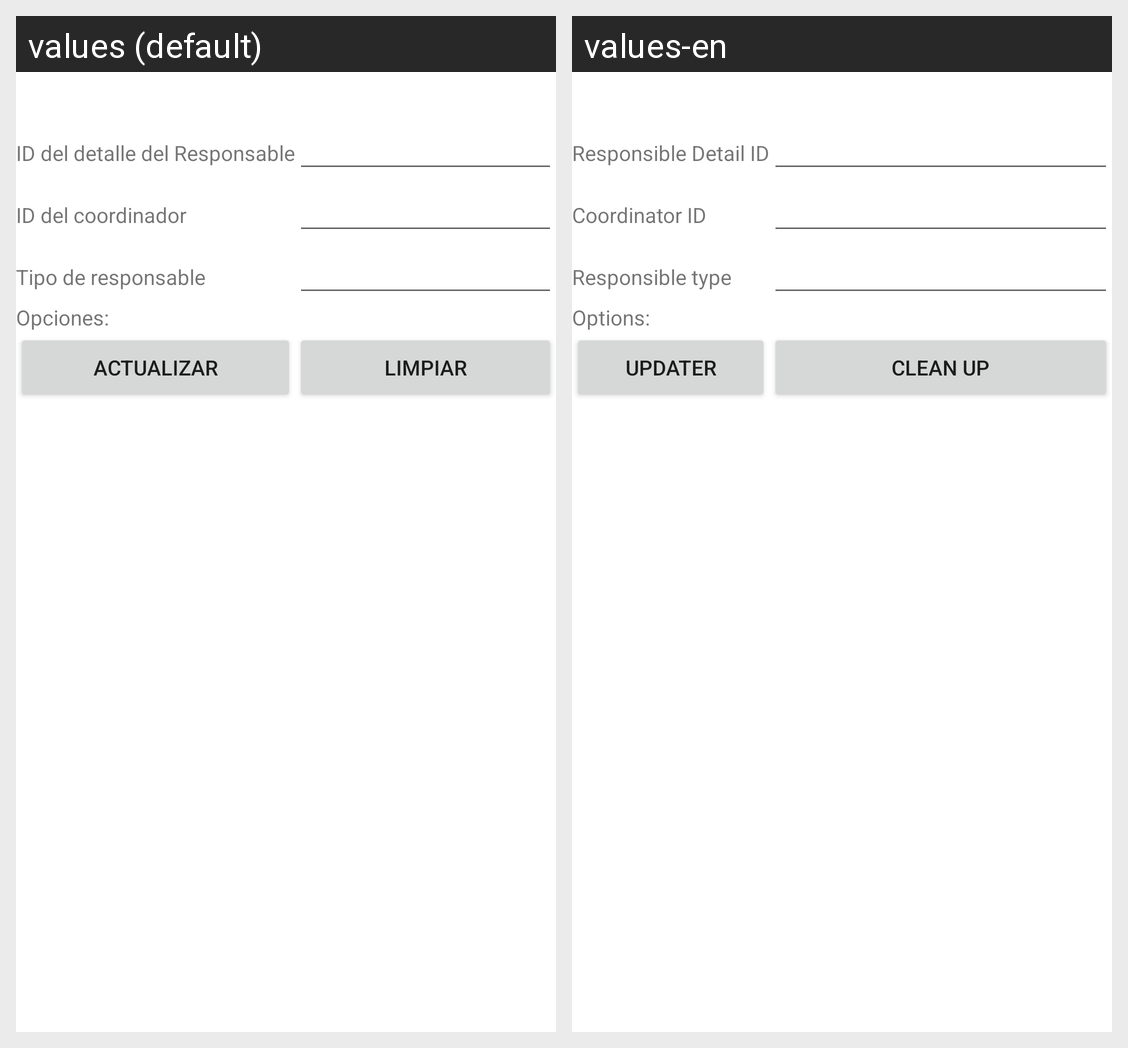

The Android screen above is rendered under two locales of the same app. Produce the string resources it draws, with the default and per-locale values.
Android screen res/layout/activity_detalle_responsable_actualizar.xml rendered under 2 locales, left to right: values (default), values-en. Device: Nexus 5 (rendered at 1080×1920; each locale shown at half size, 540×960, under a caption strip naming it); theme Theme.Proyecto1PDM115.
Strings drawn on this screen, with the default value and each locale's value (text and hints the layout hard-codes, and strings that could not be matched under every locale, appear in the picture but are not listed):

id_detalle_responsable
  values: ID del detalle del Responsable
  values-en: Responsible Detail ID

id_coordinador
  values: ID del coordinador
  values-en: Coordinator ID

Nombre_tipo_responsable
  values: Tipo de responsable
  values-en: Responsible type

opciones
  values: Opciones:
  values-en: Options:

actualizar
  values: Actualizar
  values-en: Updater

limpiar
  values: Limpiar
  values-en: Clean up
